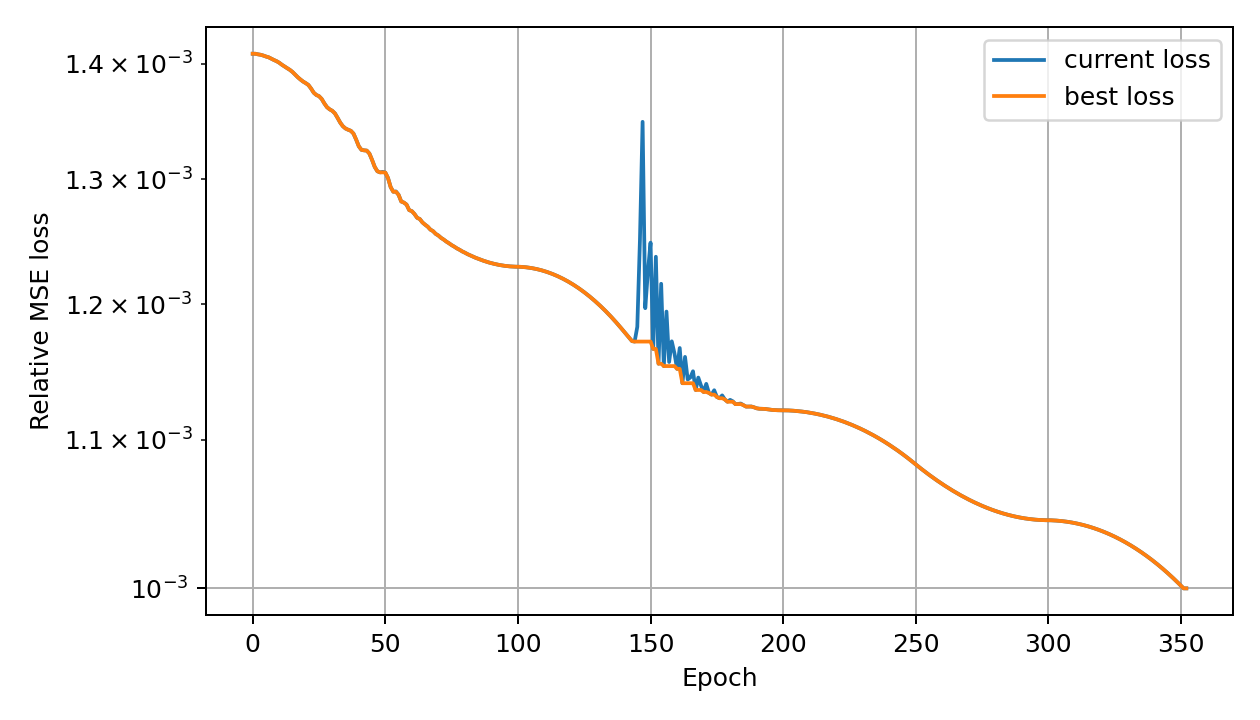

Values plotted in this chart, from the file beside it:
global_epoch, phase_epoch, phase, loss, best_loss, lr
0, 0, adam, 0.001409, 0.001409, 2.980000000000002e-05
1, 1, adam, 0.001409, 0.001409, 4.960000000000003e-05
2, 2, adam, 0.001409, 0.001409, 6.940000000000006e-05
3, 3, adam, 0.001408, 0.001408, 8.920000000000007e-05
4, 4, adam, 0.001408, 0.001408, 0.000109
5, 5, adam, 0.001407, 0.001407, 0.0001288
6, 6, adam, 0.001406, 0.001406, 0.0001486
7, 7, adam, 0.001405, 0.001405, 0.0001684
8, 8, adam, 0.001404, 0.001404, 0.0001882
9, 9, adam, 0.001402, 0.001402, 0.000208
10, 10, adam, 0.001401, 0.001401, 0.0002278
11, 11, adam, 0.001399, 0.001399, 0.0002476
12, 12, adam, 0.001398, 0.001398, 0.0002674
13, 13, adam, 0.001396, 0.001396, 0.0002872
14, 14, adam, 0.001395, 0.001395, 0.000307
15, 15, adam, 0.001393, 0.001393, 0.0003268
16, 16, adam, 0.001391, 0.001391, 0.0003466
17, 17, adam, 0.001388, 0.001388, 0.0003664
18, 18, adam, 0.001386, 0.001386, 0.0003862
19, 19, adam, 0.001384, 0.001384, 0.000406
20, 20, adam, 0.001383, 0.001383, 0.0004258
21, 21, adam, 0.001381, 0.001381, 0.0004456
22, 22, adam, 0.001378, 0.001378, 0.0004654
23, 23, adam, 0.001374, 0.001374, 0.0004852
24, 24, adam, 0.001372, 0.001372, 0.000505
25, 25, adam, 0.001371, 0.001371, 0.0005248
26, 26, adam, 0.001369, 0.001369, 0.0005446
27, 27, adam, 0.001365, 0.001365, 0.0005644
28, 28, adam, 0.001362, 0.001362, 0.0005842
29, 29, adam, 0.00136, 0.00136, 0.000604
30, 30, adam, 0.001359, 0.001359, 0.0006238
31, 31, adam, 0.001356, 0.001356, 0.0006436
32, 32, adam, 0.001352, 0.001352, 0.0006634
33, 33, adam, 0.001348, 0.001348, 0.0006832
34, 34, adam, 0.001345, 0.001345, 0.000703
35, 35, adam, 0.001343, 0.001343, 0.0007228
36, 36, adam, 0.001342, 0.001342, 0.0007426
37, 37, adam, 0.001341, 0.001341, 0.0007624
38, 38, adam, 0.001339, 0.001339, 0.0007822
39, 39, adam, 0.001334, 0.001334, 0.000802
40, 40, adam, 0.001328, 0.001328, 0.0008218
41, 41, adam, 0.001325, 0.001325, 0.0008416
42, 42, adam, 0.001324, 0.001324, 0.0008614
43, 43, adam, 0.001324, 0.001324, 0.0008812
44, 44, adam, 0.001322, 0.001322, 0.000901
45, 45, adam, 0.001316, 0.001316, 0.0009208
46, 46, adam, 0.00131, 0.00131, 0.0009406
47, 47, adam, 0.001307, 0.001307, 0.0009604
48, 48, adam, 0.001306, 0.001306, 0.0009802
49, 49, adam, 0.001306, 0.001306, 0.001
50, 50, adam, 0.001306, 0.001306, 0.0009802
51, 51, adam, 0.001301, 0.001301, 0.0009604
52, 52, adam, 0.001294, 0.001294, 0.0009406
53, 53, adam, 0.00129, 0.00129, 0.0009208
54, 54, adam, 0.00129, 0.00129, 0.000901
55, 55, adam, 0.001287, 0.001287, 0.0008812
56, 56, adam, 0.001282, 0.001282, 0.0008614
57, 57, adam, 0.001281, 0.001281, 0.0008416
58, 58, adam, 0.001279, 0.001279, 0.0008218
59, 59, adam, 0.001275, 0.001275, 0.000802
... 293 more rows
